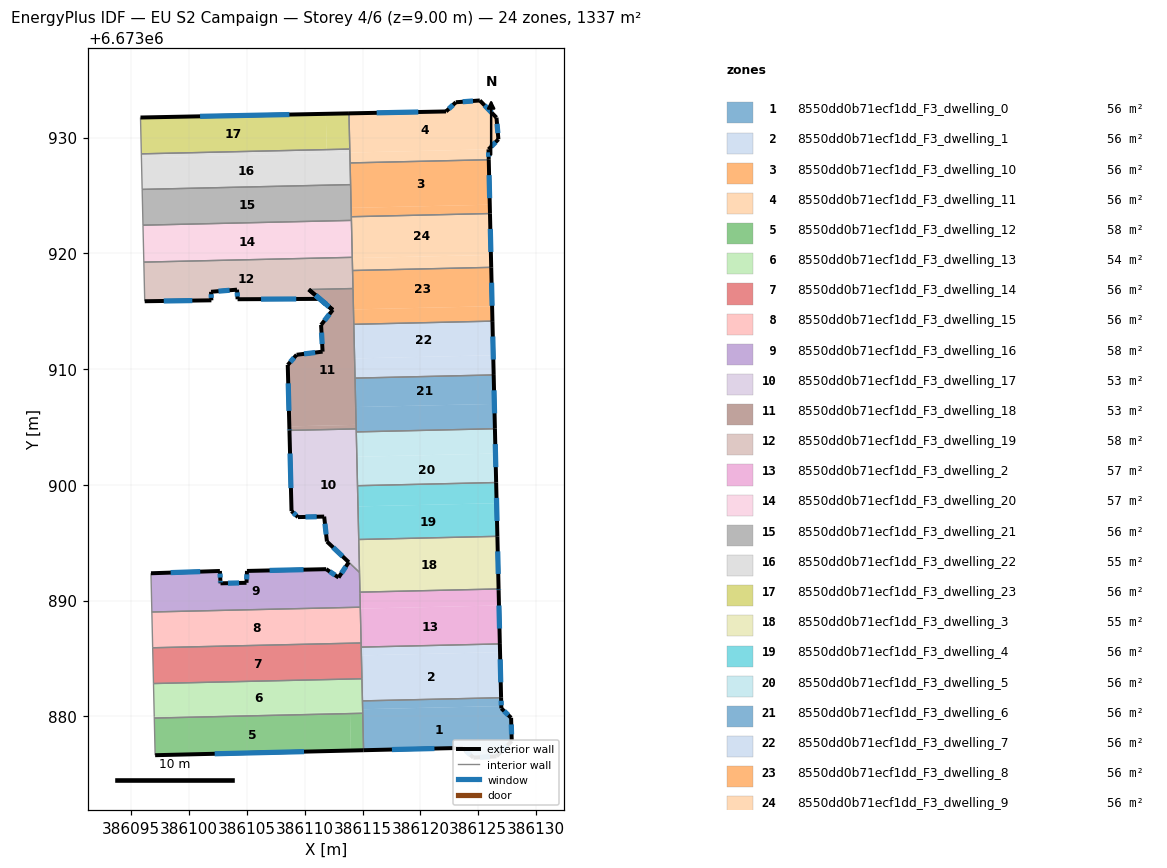
=== STOREY PLAN SPEC (per zone: floor XY polygon, exterior-wall plan segments, windows/doors) ===
zone 1: 8550dd0b71ecf1dd_F3_dwelling_0  (55.7 m²)
  floor: (386126.99, 6673880.88) (386126.99, 6673880.68) (386127.84, 6673879.87) (386127.89, 6673877.87) (386126.58, 6673876.54) (386124.58, 6673876.43) (386123.66, 6673877.27) (386115.09, 6673877.07) (386115.01, 6673880.47) (386115.01, 6673880.61)
  floor: (386126.97, 6673881.60) (386126.99, 6673880.88) (386115.01, 6673880.61) (386114.99, 6673881.33)
  exterior wall: (386126.58, 6673876.54) – (386127.89, 6673877.87)  [1.9 m]
    window: (386126.95, 6673876.92) – (386127.52, 6673877.49)  [1.0 m²]
  exterior wall: (386124.58, 6673876.43) – (386126.58, 6673876.54)  [2.0 m]
    window: (386125.15, 6673876.46) – (386126.00, 6673876.51)  [1.1 m²]
  exterior wall: (386123.66, 6673877.27) – (386124.58, 6673876.43)  [1.2 m]
    window: (386123.92, 6673877.03) – (386124.32, 6673876.67)  [0.7 m²]
  exterior wall: (386115.09, 6673877.07) – (386123.66, 6673877.27)  [8.6 m]
    window: (386117.54, 6673877.13) – (386121.21, 6673877.21)  [4.7 m²]
  exterior wall: (386126.99, 6673880.68) – (386126.97, 6673881.60)  [0.9 m]
    window: (386126.99, 6673880.95) – (386126.98, 6673881.34)  [0.5 m²]
  exterior wall: (386127.84, 6673879.87) – (386126.99, 6673880.68)  [1.2 m]
    window: (386127.60, 6673880.10) – (386127.23, 6673880.45)  [0.6 m²]
  exterior wall: (386127.89, 6673877.87) – (386127.84, 6673879.87)  [2.0 m]
    window: (386127.88, 6673878.44) – (386127.85, 6673879.29)  [1.1 m²]
  interior walls: 4
zone 2: 8550dd0b71ecf1dd_F3_dwelling_1  (55.7 m²)
  floor: (386126.88, 6673885.54) (386126.97, 6673881.60) (386114.99, 6673881.33) (386114.90, 6673885.26)
  floor: (386126.86, 6673886.25) (386126.88, 6673885.54) (386114.90, 6673885.26) (386114.89, 6673885.98)
  exterior wall: (386126.97, 6673881.60) – (386126.86, 6673886.25)  [4.6 m]
    window: (386126.94, 6673882.93) – (386126.89, 6673884.92)  [2.6 m²]
  interior walls: 4
zone 3: 8550dd0b71ecf1dd_F3_dwelling_10  (55.7 m²)
  floor: (386125.90, 6673928.08) (386125.99, 6673924.20) (386114.02, 6673923.92) (386113.93, 6673927.80)
  floor: (386125.99, 6673924.20) (386126.01, 6673923.43) (386114.03, 6673923.16) (386114.02, 6673923.87) (386114.02, 6673923.92)
  exterior wall: (386126.01, 6673923.43) – (386125.91, 6673928.08)  [4.6 m]
    window: (386125.98, 6673924.76) – (386125.94, 6673926.75)  [2.6 m²]
  interior walls: 4
zone 4: 8550dd0b71ecf1dd_F3_dwelling_11  (55.7 m²)
  floor: (386126.57, 6673931.72) (386126.74, 6673929.85) (386125.88, 6673928.98) (386113.91, 6673928.70) (386113.83, 6673932.09) (386122.22, 6673932.25) (386123.06, 6673933.05) (386125.14, 6673933.20)
  floor: (386125.88, 6673928.98) (386125.90, 6673928.08) (386113.93, 6673927.80) (386113.91, 6673928.70)
  exterior wall: (386122.22, 6673932.25) – (386113.83, 6673932.09)  [8.4 m]
    window: (386119.82, 6673932.20) – (386116.22, 6673932.13)  [4.6 m²]
  exterior wall: (386123.06, 6673933.05) – (386122.22, 6673932.25)  [1.2 m]
    window: (386122.82, 6673932.82) – (386122.46, 6673932.48)  [0.6 m²]
  exterior wall: (386125.14, 6673933.20) – (386123.06, 6673933.05)  [2.1 m]
    window: (386124.54, 6673933.16) – (386123.66, 6673933.09)  [1.1 m²]
  exterior wall: (386126.57, 6673931.72) – (386125.14, 6673933.20)  [2.1 m]
    window: (386126.16, 6673932.14) – (386125.55, 6673932.78)  [1.1 m²]
  exterior wall: (386126.74, 6673929.85) – (386126.57, 6673931.72)  [1.9 m]
    window: (386126.69, 6673930.38) – (386126.62, 6673931.18)  [1.0 m²]
  exterior wall: (386125.88, 6673928.98) – (386126.74, 6673929.85)  [1.2 m]
    window: (386126.13, 6673929.23) – (386126.50, 6673929.60)  [0.7 m²]
  exterior wall: (386125.91, 6673928.08) – (386125.88, 6673928.98)  [0.9 m]
    window: (386125.90, 6673928.34) – (386125.89, 6673928.72)  [0.5 m²]
  interior walls: 3
zone 5: 8550dd0b71ecf1dd_F3_dwelling_12  (57.6 m²)
  floor: (386113.92, 6673880.23) (386113.99, 6673877.04) (386097.08, 6673876.64) (386097.01, 6673879.84)
  floor: (386115.02, 6673880.26) (386115.09, 6673877.07) (386113.99, 6673877.04) (386113.92, 6673880.23)
  exterior wall: (386097.08, 6673876.64) – (386115.09, 6673877.07)  [18.0 m]
    window: (386102.23, 6673876.76) – (386109.95, 6673876.94)  [9.9 m²]
  interior walls: 3
zone 6: 8550dd0b71ecf1dd_F3_dwelling_13  (53.7 m²)
  floor: (386114.95, 6673883.24) (386115.01, 6673880.41) (386097.01, 6673880.00) (386096.94, 6673882.83)
  floor: (386113.92, 6673880.38) (386113.92, 6673880.23) (386097.01, 6673879.84) (386097.01, 6673880.00)
  floor: (386115.01, 6673880.41) (386115.02, 6673880.36) (386115.02, 6673880.26) (386113.92, 6673880.23) (386113.92, 6673880.38)
  interior walls: 7
zone 7: 8550dd0b71ecf1dd_F3_dwelling_14  (55.7 m²)
  floor: (386114.88, 6673886.33) (386114.95, 6673883.24) (386096.94, 6673882.83) (386096.87, 6673885.92)
  interior walls: 5
zone 8: 8550dd0b71ecf1dd_F3_dwelling_15  (55.7 m²)
  floor: (386114.81, 6673889.42) (386114.88, 6673886.33) (386096.87, 6673885.92) (386096.80, 6673889.01)
  interior walls: 4
zone 9: 8550dd0b71ecf1dd_F3_dwelling_16  (57.8 m²)
  floor: (386114.74, 6673892.43) (386114.81, 6673889.42) (386096.80, 6673889.01) (386096.72, 6673892.36) (386102.68, 6673892.55) (386102.72, 6673891.75) (386102.73, 6673891.49) (386104.98, 6673891.53) (386105.02, 6673892.56) (386111.86, 6673892.71) (386112.93, 6673891.99) (386113.81, 6673893.31)
  exterior wall: (386102.68, 6673892.55) – (386096.72, 6673892.36)  [6.0 m]
    window: (386100.98, 6673892.50) – (386098.42, 6673892.41)  [3.3 m²]
  exterior wall: (386102.72, 6673891.75) – (386102.68, 6673892.55)  [0.8 m]
    window: (386102.71, 6673891.98) – (386102.69, 6673892.33)  [0.4 m²]
  exterior wall: (386102.73, 6673891.49) – (386102.72, 6673891.75)  [0.3 m]
    window: (386102.73, 6673891.56) – (386102.72, 6673891.68)  [0.1 m²]
  exterior wall: (386104.98, 6673891.53) – (386102.73, 6673891.49)  [2.2 m]
    window: (386104.34, 6673891.52) – (386103.37, 6673891.50)  [1.2 m²]
  exterior wall: (386105.02, 6673892.56) – (386104.98, 6673891.53)  [1.0 m]
    window: (386105.01, 6673892.26) – (386104.99, 6673891.82)  [0.6 m²]
  exterior wall: (386111.86, 6673892.71) – (386105.02, 6673892.56)  [6.8 m]
    window: (386109.91, 6673892.67) – (386106.97, 6673892.60)  [3.8 m²]
  exterior wall: (386112.93, 6673891.99) – (386111.86, 6673892.71)  [1.3 m]
    window: (386112.63, 6673892.19) – (386112.17, 6673892.50)  [0.7 m²]
  exterior wall: (386113.81, 6673893.31) – (386112.93, 6673891.99)  [1.6 m]
    window: (386113.56, 6673892.93) – (386113.18, 6673892.37)  [0.9 m²]
  interior walls: 6
zone 10: 8550dd0b71ecf1dd_F3_dwelling_17  (53.0 m²)
  floor: (386114.45, 6673904.83) (386114.74, 6673892.44) (386111.92, 6673895.10) (386111.69, 6673897.25) (386109.42, 6673897.21) (386108.87, 6673897.72) (386108.69, 6673904.70)
  exterior wall: (386109.42, 6673897.21) – (386111.69, 6673897.25)  [2.3 m]
    window: (386110.07, 6673897.22) – (386111.04, 6673897.24)  [1.2 m²]
  exterior wall: (386108.87, 6673897.72) – (386109.42, 6673897.21)  [0.8 m]
    window: (386109.03, 6673897.58) – (386109.26, 6673897.35)  [0.4 m²]
  exterior wall: (386108.69, 6673904.70) – (386108.87, 6673897.72)  [7.0 m]
    window: (386108.74, 6673902.70) – (386108.82, 6673899.71)  [3.8 m²]
  exterior wall: (386111.69, 6673897.25) – (386111.92, 6673895.10)  [2.2 m]
    window: (386111.75, 6673896.64) – (386111.86, 6673895.71)  [1.2 m²]
  exterior wall: (386111.92, 6673895.10) – (386113.81, 6673893.31)  [2.6 m]
    window: (386112.46, 6673894.59) – (386113.27, 6673893.82)  [1.4 m²]
  interior walls: 6
zone 11: 8550dd0b71ecf1dd_F3_dwelling_18  (52.6 m²)
  floor: (386114.18, 6673916.95) (386114.45, 6673905.18) (386108.68, 6673905.04) (386108.54, 6673910.35) (386109.30, 6673911.23) (386111.55, 6673911.50) (386111.42, 6673913.81) (386112.43, 6673915.11) (386110.35, 6673916.87)
  floor: (386114.45, 6673905.18) (386114.45, 6673904.83) (386108.69, 6673904.70) (386108.68, 6673904.79) (386108.68, 6673905.04)
  exterior wall: (386108.68, 6673904.79) – (386108.69, 6673904.70)  [0.1 m]
    window: (386108.68, 6673904.77) – (386108.69, 6673904.72)  [0.1 m²]
  exterior wall: (386108.54, 6673910.35) – (386108.68, 6673904.79)  [5.6 m]
    window: (386108.58, 6673908.76) – (386108.64, 6673906.38)  [3.1 m²]
  exterior wall: (386109.30, 6673911.23) – (386108.54, 6673910.35)  [1.2 m]
    window: (386109.09, 6673910.98) – (386108.76, 6673910.60)  [0.6 m²]
  exterior wall: (386111.55, 6673911.50) – (386109.30, 6673911.23)  [2.3 m]
    window: (386110.91, 6673911.42) – (386109.95, 6673911.31)  [1.2 m²]
  exterior wall: (386111.42, 6673913.81) – (386111.55, 6673911.50)  [2.3 m]
    window: (386111.46, 6673913.15) – (386111.51, 6673912.16)  [1.3 m²]
  exterior wall: (386112.43, 6673915.11) – (386111.42, 6673913.81)  [1.7 m]
    window: (386112.14, 6673914.74) – (386111.71, 6673914.18)  [0.9 m²]
  exterior wall: (386110.35, 6673916.87) – (386112.43, 6673915.11)  [2.7 m]
    window: (386110.95, 6673916.37) – (386111.84, 6673915.61)  [1.5 m²]
  interior walls: 5
zone 12: 8550dd0b71ecf1dd_F3_dwelling_19  (57.5 m²)
  floor: (386114.11, 6673919.65) (386114.18, 6673916.95) (386110.36, 6673916.87) (386112.42, 6673915.11) (386111.30, 6673916.06) (386104.21, 6673916.03) (386104.16, 6673916.86) (386101.91, 6673916.67) (386101.94, 6673915.93) (386096.18, 6673915.86) (386096.11, 6673919.24)
  exterior wall: (386104.21, 6673916.03) – (386111.30, 6673916.06)  [7.1 m]
    window: (386106.23, 6673916.04) – (386109.27, 6673916.05)  [3.9 m²]
  exterior wall: (386104.16, 6673916.86) – (386104.21, 6673916.03)  [0.8 m]
    window: (386104.17, 6673916.62) – (386104.19, 6673916.27)  [0.5 m²]
  exterior wall: (386101.91, 6673916.67) – (386104.16, 6673916.86)  [2.3 m]
    window: (386102.55, 6673916.73) – (386103.52, 6673916.80)  [1.2 m²]
  exterior wall: (386101.94, 6673915.93) – (386101.91, 6673916.67)  [0.7 m]
    window: (386101.93, 6673916.15) – (386101.92, 6673916.46)  [0.4 m²]
  exterior wall: (386096.18, 6673915.86) – (386101.94, 6673915.93)  [5.8 m]
    window: (386097.83, 6673915.88) – (386100.30, 6673915.91)  [3.2 m²]
  exterior wall: (386112.42, 6673915.11) – (386110.36, 6673916.87)  [2.7 m]
    window: (386111.83, 6673915.61) – (386110.95, 6673916.36)  [1.5 m²]
  exterior wall: (386111.30, 6673916.06) – (386112.42, 6673915.11)  [1.5 m]
    window: (386111.62, 6673915.79) – (386112.10, 6673915.38)  [0.8 m²]
  interior walls: 5
zone 13: 8550dd0b71ecf1dd_F3_dwelling_2  (56.9 m²)
  floor: (386126.79, 6673889.58) (386126.86, 6673886.25) (386114.89, 6673885.98) (386114.81, 6673889.30)
  floor: (386126.76, 6673891.00) (386126.79, 6673889.58) (386114.81, 6673889.30) (386114.78, 6673890.62) (386114.78, 6673890.65) (386114.78, 6673890.72)
  exterior wall: (386126.76, 6673890.90) – (386126.76, 6673891.00)  [0.1 m]
    window: (386126.76, 6673890.93) – (386126.76, 6673890.97)  [0.1 m²]
  exterior wall: (386126.86, 6673886.25) – (386126.76, 6673890.90)  [4.6 m]
    window: (386126.83, 6673887.58) – (386126.79, 6673889.57)  [2.6 m²]
  interior walls: 6
zone 14: 8550dd0b71ecf1dd_F3_dwelling_20  (57.5 m²)
  floor: (386114.04, 6673922.84) (386114.11, 6673919.75) (386114.11, 6673919.65) (386096.11, 6673919.24) (386096.10, 6673919.34) (386096.03, 6673922.43)
  interior walls: 6
zone 15: 8550dd0b71ecf1dd_F3_dwelling_21  (55.7 m²)
  floor: (386113.97, 6673925.93) (386114.04, 6673922.84) (386096.03, 6673922.43) (386095.96, 6673925.52)
  interior walls: 5
zone 16: 8550dd0b71ecf1dd_F3_dwelling_22  (55.3 m²)
  floor: (386113.91, 6673928.70) (386113.97, 6673925.93) (386095.96, 6673925.52) (386095.90, 6673928.29)
  floor: (386111.90, 6673928.96) (386111.91, 6673928.66) (386095.90, 6673928.29) (386095.89, 6673928.59)
  floor: (386113.90, 6673929.00) (386113.91, 6673928.70) (386111.91, 6673928.66) (386111.90, 6673928.96)
  interior walls: 5
zone 17: 8550dd0b71ecf1dd_F3_dwelling_23  (56.1 m²)
  floor: (386111.83, 6673932.05) (386111.90, 6673928.96) (386095.89, 6673928.59) (386095.82, 6673931.73)
  floor: (386113.83, 6673932.09) (386113.90, 6673929.00) (386111.90, 6673928.96) (386111.83, 6673932.05)
  exterior wall: (386113.83, 6673932.09) – (386095.82, 6673931.73)  [18.0 m]
    window: (386108.68, 6673931.98) – (386100.96, 6673931.83)  [9.9 m²]
  interior walls: 3
zone 18: 8550dd0b71ecf1dd_F3_dwelling_3  (54.5 m²)
  floor: (386126.65, 6673895.55) (386126.76, 6673891.00) (386114.78, 6673890.72) (386114.67, 6673895.27)
  exterior wall: (386126.76, 6673891.00) – (386126.65, 6673895.55)  [4.5 m]
    window: (386126.73, 6673892.30) – (386126.68, 6673894.25)  [2.5 m²]
  interior walls: 4
zone 19: 8550dd0b71ecf1dd_F3_dwelling_4  (55.7 m²)
  floor: (386126.59, 6673898.41) (386126.65, 6673895.55) (386114.67, 6673895.27) (386114.61, 6673898.13)
  floor: (386126.54, 6673900.19) (386126.59, 6673898.41) (386114.61, 6673898.13) (386114.57, 6673899.92)
  exterior wall: (386126.65, 6673895.55) – (386126.54, 6673900.19)  [4.6 m]
    window: (386126.62, 6673896.87) – (386126.57, 6673898.87)  [2.6 m²]
  interior walls: 3
zone 20: 8550dd0b71ecf1dd_F3_dwelling_5  (55.7 m²)
  floor: (386126.44, 6673904.84) (386126.49, 6673902.70) (386114.51, 6673902.42) (386114.46, 6673904.57)
  floor: (386126.49, 6673902.70) (386126.54, 6673900.19) (386114.57, 6673899.92) (386114.51, 6673902.42)
  exterior wall: (386126.54, 6673900.19) – (386126.44, 6673904.84)  [4.6 m]
    window: (386126.51, 6673901.52) – (386126.47, 6673903.51)  [2.6 m²]
  interior walls: 3
zone 21: 8550dd0b71ecf1dd_F3_dwelling_6  (55.7 m²)
  floor: (386126.39, 6673906.99) (386126.44, 6673904.84) (386114.46, 6673904.57) (386114.41, 6673906.71)
  floor: (386126.33, 6673909.49) (386126.39, 6673906.99) (386114.41, 6673906.71) (386114.35, 6673909.21)
  exterior wall: (386126.44, 6673904.84) – (386126.33, 6673909.49)  [4.6 m]
    window: (386126.41, 6673906.17) – (386126.36, 6673908.16)  [2.6 m²]
  interior walls: 4
zone 22: 8550dd0b71ecf1dd_F3_dwelling_7  (55.7 m²)
  floor: (386126.29, 6673911.19) (386126.33, 6673909.49) (386114.35, 6673909.21) (386114.31, 6673910.92)
  floor: (386126.22, 6673914.14) (386126.29, 6673911.19) (386114.31, 6673910.92) (386114.25, 6673913.86)
  exterior wall: (386126.33, 6673909.49) – (386126.22, 6673914.14)  [4.6 m]
    window: (386126.30, 6673910.82) – (386126.25, 6673912.81)  [2.6 m²]
  interior walls: 3
zone 23: 8550dd0b71ecf1dd_F3_dwelling_8  (55.7 m²)
  floor: (386126.12, 6673918.78) (386126.19, 6673915.42) (386114.22, 6673915.15) (386114.14, 6673918.51)
  floor: (386126.19, 6673915.42) (386126.22, 6673914.14) (386114.25, 6673913.86) (386114.22, 6673915.15)
  exterior wall: (386126.22, 6673914.14) – (386126.12, 6673918.78)  [4.6 m]
    window: (386126.19, 6673915.46) – (386126.15, 6673917.46)  [2.6 m²]
  interior walls: 4
zone 24: 8550dd0b71ecf1dd_F3_dwelling_9  (55.7 m²)
  floor: (386126.01, 6673923.43) (386126.09, 6673919.86) (386114.12, 6673919.58) (386114.03, 6673923.16)
  floor: (386126.09, 6673919.86) (386126.12, 6673918.78) (386114.14, 6673918.51) (386114.12, 6673919.58)
  exterior wall: (386126.12, 6673918.78) – (386126.01, 6673923.43)  [4.6 m]
    window: (386126.09, 6673920.11) – (386126.04, 6673922.10)  [2.6 m²]
  interior walls: 6

=== DERIVED (storey summary) ===
Building: EU S2 Campaign
Storey: 4 of 6  (floor level z = 9.00 m)
Storey gross floor area: 1336.7 m²
Zones on this storey: 24
  - 8550dd0b71ecf1dd_F3_dwelling_0: floor 55.7 m²; exterior wall 17.8 m (53.4 m²); 7 window(s) 9.8 m²; WWR 18.4%
  - 8550dd0b71ecf1dd_F3_dwelling_1: floor 55.7 m²; exterior wall 4.6 m (13.9 m²); 1 window(s) 2.6 m²; WWR 18.4%
  - 8550dd0b71ecf1dd_F3_dwelling_10: floor 55.7 m²; exterior wall 4.6 m (13.9 m²); 1 window(s) 2.6 m²; WWR 18.4%
  - 8550dd0b71ecf1dd_F3_dwelling_11: floor 55.7 m²; exterior wall 17.7 m (53.1 m²); 7 window(s) 9.7 m²; WWR 18.4%
  - 8550dd0b71ecf1dd_F3_dwelling_12: floor 57.6 m²; exterior wall 18.0 m (54.0 m²); 1 window(s) 9.9 m²; WWR 18.4%
  - 8550dd0b71ecf1dd_F3_dwelling_13: floor 53.7 m²
  - 8550dd0b71ecf1dd_F3_dwelling_14: floor 55.7 m²
  - 8550dd0b71ecf1dd_F3_dwelling_15: floor 55.7 m²
  - 8550dd0b71ecf1dd_F3_dwelling_16: floor 57.8 m²; exterior wall 20.0 m (60.1 m²); 8 window(s) 11.0 m²; WWR 18.4%
  - 8550dd0b71ecf1dd_F3_dwelling_17: floor 53.0 m²; exterior wall 14.8 m (44.3 m²); 5 window(s) 8.1 m²; WWR 18.4%
  - 8550dd0b71ecf1dd_F3_dwelling_18: floor 52.6 m²; exterior wall 15.8 m (47.3 m²); 7 window(s) 8.7 m²; WWR 18.4%
  - 8550dd0b71ecf1dd_F3_dwelling_19: floor 57.5 m²; exterior wall 20.9 m (62.6 m²); 7 window(s) 11.5 m²; WWR 18.4%
  - 8550dd0b71ecf1dd_F3_dwelling_2: floor 56.9 m²; exterior wall 4.7 m (14.2 m²); 2 window(s) 2.6 m²; WWR 18.4%
  - 8550dd0b71ecf1dd_F3_dwelling_20: floor 57.5 m²
  - 8550dd0b71ecf1dd_F3_dwelling_21: floor 55.7 m²
  - 8550dd0b71ecf1dd_F3_dwelling_22: floor 55.3 m²
  - 8550dd0b71ecf1dd_F3_dwelling_23: floor 56.1 m²; exterior wall 18.0 m (54.0 m²); 1 window(s) 9.9 m²; WWR 18.4%
  - 8550dd0b71ecf1dd_F3_dwelling_3: floor 54.5 m²; exterior wall 4.5 m (13.6 m²); 1 window(s) 2.5 m²; WWR 18.4%
  - 8550dd0b71ecf1dd_F3_dwelling_4: floor 55.7 m²; exterior wall 4.6 m (13.9 m²); 1 window(s) 2.6 m²; WWR 18.4%
  - 8550dd0b71ecf1dd_F3_dwelling_5: floor 55.7 m²; exterior wall 4.6 m (13.9 m²); 1 window(s) 2.6 m²; WWR 18.4%
  - 8550dd0b71ecf1dd_F3_dwelling_6: floor 55.7 m²; exterior wall 4.6 m (13.9 m²); 1 window(s) 2.6 m²; WWR 18.4%
  - 8550dd0b71ecf1dd_F3_dwelling_7: floor 55.7 m²; exterior wall 4.6 m (13.9 m²); 1 window(s) 2.6 m²; WWR 18.4%
  - 8550dd0b71ecf1dd_F3_dwelling_8: floor 55.7 m²; exterior wall 4.6 m (13.9 m²); 1 window(s) 2.6 m²; WWR 18.4%
  - 8550dd0b71ecf1dd_F3_dwelling_9: floor 55.7 m²; exterior wall 4.6 m (13.9 m²); 1 window(s) 2.6 m²; WWR 18.4%
Zone adjacency (shared interzone walls):
  - 8550dd0b71ecf1dd_F3_dwelling_0 ↔ 8550dd0b71ecf1dd_F3_dwelling_1
  - 8550dd0b71ecf1dd_F3_dwelling_0 ↔ 8550dd0b71ecf1dd_F3_dwelling_12
  - 8550dd0b71ecf1dd_F3_dwelling_0 ↔ 8550dd0b71ecf1dd_F3_dwelling_13
  - 8550dd0b71ecf1dd_F3_dwelling_1 ↔ 8550dd0b71ecf1dd_F3_dwelling_13
  - 8550dd0b71ecf1dd_F3_dwelling_1 ↔ 8550dd0b71ecf1dd_F3_dwelling_14
  - 8550dd0b71ecf1dd_F3_dwelling_1 ↔ 8550dd0b71ecf1dd_F3_dwelling_2
  - 8550dd0b71ecf1dd_F3_dwelling_10 ↔ 8550dd0b71ecf1dd_F3_dwelling_11
  - 8550dd0b71ecf1dd_F3_dwelling_10 ↔ 8550dd0b71ecf1dd_F3_dwelling_21
  - 8550dd0b71ecf1dd_F3_dwelling_10 ↔ 8550dd0b71ecf1dd_F3_dwelling_22
  - 8550dd0b71ecf1dd_F3_dwelling_10 ↔ 8550dd0b71ecf1dd_F3_dwelling_9
  - 8550dd0b71ecf1dd_F3_dwelling_11 ↔ 8550dd0b71ecf1dd_F3_dwelling_22
  - 8550dd0b71ecf1dd_F3_dwelling_11 ↔ 8550dd0b71ecf1dd_F3_dwelling_23
  - 8550dd0b71ecf1dd_F3_dwelling_12 ↔ 8550dd0b71ecf1dd_F3_dwelling_13
  - 8550dd0b71ecf1dd_F3_dwelling_13 ↔ 8550dd0b71ecf1dd_F3_dwelling_14
  - 8550dd0b71ecf1dd_F3_dwelling_14 ↔ 8550dd0b71ecf1dd_F3_dwelling_15
  - 8550dd0b71ecf1dd_F3_dwelling_14 ↔ 8550dd0b71ecf1dd_F3_dwelling_2
  - 8550dd0b71ecf1dd_F3_dwelling_15 ↔ 8550dd0b71ecf1dd_F3_dwelling_16
  - 8550dd0b71ecf1dd_F3_dwelling_15 ↔ 8550dd0b71ecf1dd_F3_dwelling_2
  - 8550dd0b71ecf1dd_F3_dwelling_16 ↔ 8550dd0b71ecf1dd_F3_dwelling_17
  - 8550dd0b71ecf1dd_F3_dwelling_16 ↔ 8550dd0b71ecf1dd_F3_dwelling_2
  - 8550dd0b71ecf1dd_F3_dwelling_16 ↔ 8550dd0b71ecf1dd_F3_dwelling_3
  - 8550dd0b71ecf1dd_F3_dwelling_17 ↔ 8550dd0b71ecf1dd_F3_dwelling_18
  - 8550dd0b71ecf1dd_F3_dwelling_17 ↔ 8550dd0b71ecf1dd_F3_dwelling_3
  - 8550dd0b71ecf1dd_F3_dwelling_17 ↔ 8550dd0b71ecf1dd_F3_dwelling_4
  - 8550dd0b71ecf1dd_F3_dwelling_17 ↔ 8550dd0b71ecf1dd_F3_dwelling_5
  - 8550dd0b71ecf1dd_F3_dwelling_17 ↔ 8550dd0b71ecf1dd_F3_dwelling_6
  - 8550dd0b71ecf1dd_F3_dwelling_18 ↔ 8550dd0b71ecf1dd_F3_dwelling_19
  - 8550dd0b71ecf1dd_F3_dwelling_18 ↔ 8550dd0b71ecf1dd_F3_dwelling_6
  - 8550dd0b71ecf1dd_F3_dwelling_18 ↔ 8550dd0b71ecf1dd_F3_dwelling_7
  - 8550dd0b71ecf1dd_F3_dwelling_18 ↔ 8550dd0b71ecf1dd_F3_dwelling_8
  - 8550dd0b71ecf1dd_F3_dwelling_19 ↔ 8550dd0b71ecf1dd_F3_dwelling_20
  - 8550dd0b71ecf1dd_F3_dwelling_19 ↔ 8550dd0b71ecf1dd_F3_dwelling_8
  - 8550dd0b71ecf1dd_F3_dwelling_19 ↔ 8550dd0b71ecf1dd_F3_dwelling_9
  - 8550dd0b71ecf1dd_F3_dwelling_2 ↔ 8550dd0b71ecf1dd_F3_dwelling_3
  - 8550dd0b71ecf1dd_F3_dwelling_20 ↔ 8550dd0b71ecf1dd_F3_dwelling_21
  - 8550dd0b71ecf1dd_F3_dwelling_20 ↔ 8550dd0b71ecf1dd_F3_dwelling_9
  - 8550dd0b71ecf1dd_F3_dwelling_21 ↔ 8550dd0b71ecf1dd_F3_dwelling_22
  - 8550dd0b71ecf1dd_F3_dwelling_21 ↔ 8550dd0b71ecf1dd_F3_dwelling_9
  - 8550dd0b71ecf1dd_F3_dwelling_22 ↔ 8550dd0b71ecf1dd_F3_dwelling_23
  - 8550dd0b71ecf1dd_F3_dwelling_3 ↔ 8550dd0b71ecf1dd_F3_dwelling_4
  - 8550dd0b71ecf1dd_F3_dwelling_4 ↔ 8550dd0b71ecf1dd_F3_dwelling_5
  - 8550dd0b71ecf1dd_F3_dwelling_5 ↔ 8550dd0b71ecf1dd_F3_dwelling_6
  - 8550dd0b71ecf1dd_F3_dwelling_6 ↔ 8550dd0b71ecf1dd_F3_dwelling_7
  - 8550dd0b71ecf1dd_F3_dwelling_7 ↔ 8550dd0b71ecf1dd_F3_dwelling_8
  - 8550dd0b71ecf1dd_F3_dwelling_8 ↔ 8550dd0b71ecf1dd_F3_dwelling_9